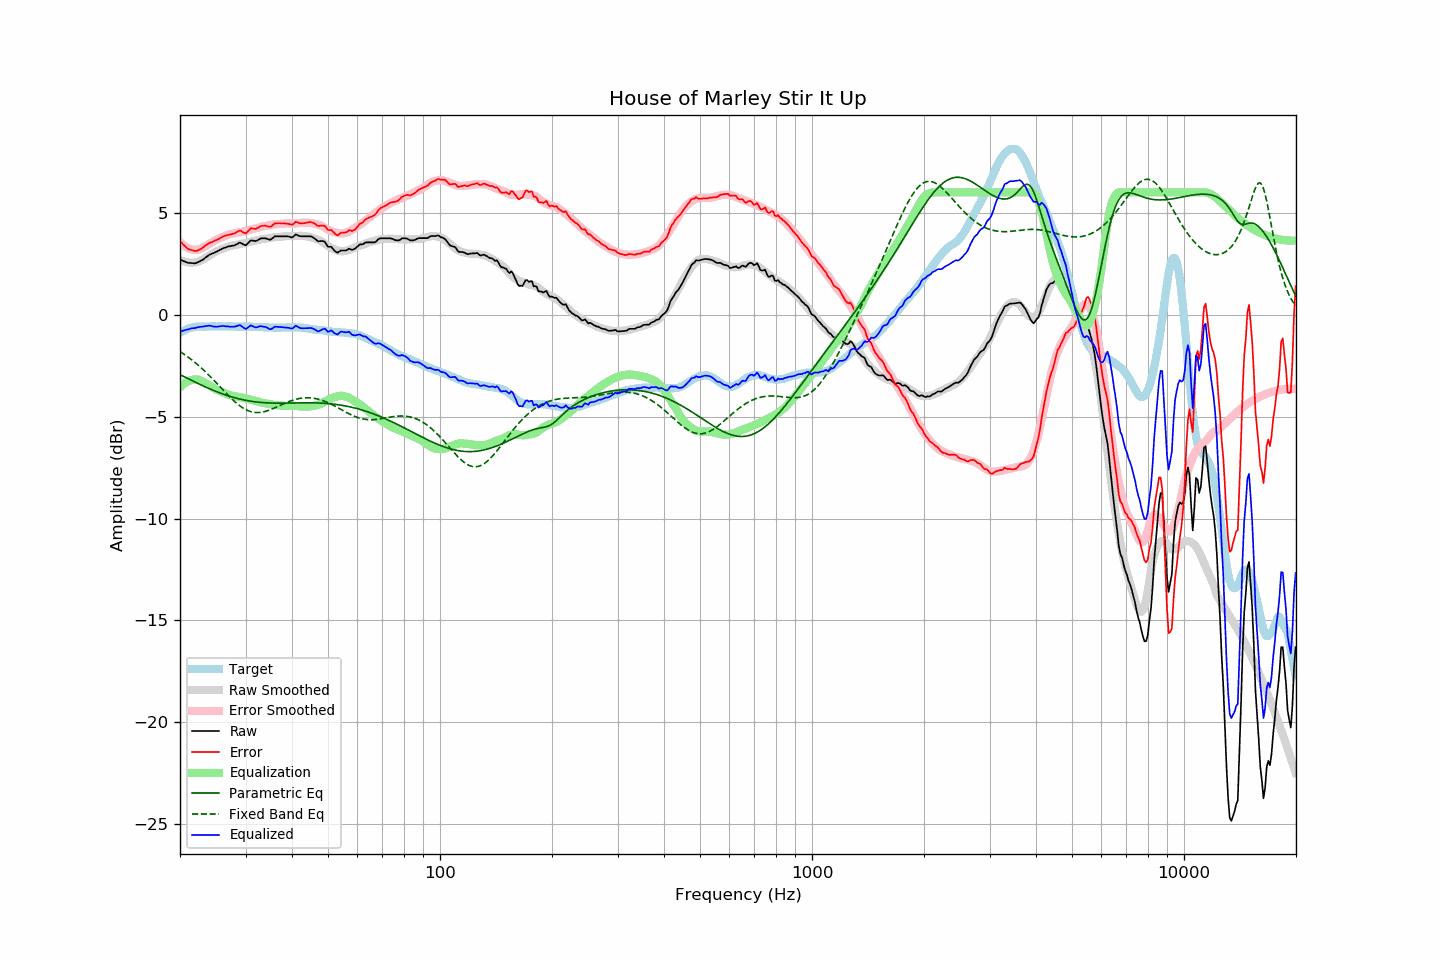

Data behind this chart, as committed beside it:
frequency, raw, error, smoothed, error_smoothed, equalization, parametric_eq, fixed_band_eq, equalized_raw, equalized_smoothed, target
20.00, 2.70, 3.60, 2.69, 3.56, -3.56, -2.94, -1.81, -0.85, -0.87, -0.90
20.20, 2.67, 3.52, 2.65, 3.48, -3.48, -2.98, -1.86, -0.81, -0.83, -0.85
20.40, 2.63, 3.43, 2.62, 3.42, -3.42, -3.02, -1.91, -0.78, -0.80, -0.80
20.61, 2.61, 3.38, 2.60, 3.36, -3.36, -3.06, -1.97, -0.75, -0.76, -0.77
20.81, 2.57, 3.29, 2.58, 3.31, -3.31, -3.10, -2.02, -0.74, -0.73, -0.72
21.02, 2.54, 3.22, 2.56, 3.27, -3.27, -3.14, -2.08, -0.72, -0.71, -0.68
21.23, 2.53, 3.19, 2.55, 3.23, -3.23, -3.18, -2.14, -0.70, -0.68, -0.66
21.44, 2.53, 3.17, 2.55, 3.21, -3.21, -3.22, -2.20, -0.67, -0.66, -0.64
21.66, 2.52, 3.15, 2.55, 3.19, -3.19, -3.25, -2.26, -0.66, -0.64, -0.62
21.87, 2.51, 3.13, 2.56, 3.18, -3.18, -3.29, -2.32, -0.66, -0.62, -0.61
22.09, 2.53, 3.13, 2.57, 3.18, -3.18, -3.33, -2.39, -0.64, -0.60, -0.59
22.31, 2.57, 3.15, 2.59, 3.18, -3.18, -3.37, -2.46, -0.61, -0.59, -0.58
22.54, 2.60, 3.19, 2.62, 3.21, -3.21, -3.41, -2.52, -0.60, -0.59, -0.58
22.76, 2.64, 3.23, 2.66, 3.24, -3.24, -3.44, -2.59, -0.59, -0.58, -0.58
22.99, 2.68, 3.28, 2.70, 3.28, -3.28, -3.48, -2.67, -0.59, -0.58, -0.59
23.22, 2.74, 3.34, 2.74, 3.32, -3.32, -3.52, -2.74, -0.58, -0.58, -0.59
23.45, 2.81, 3.40, 2.79, 3.37, -3.37, -3.55, -2.82, -0.56, -0.58, -0.59
23.69, 2.86, 3.45, 2.84, 3.41, -3.41, -3.59, -2.89, -0.55, -0.58, -0.58
23.92, 2.93, 3.51, 2.89, 3.46, -3.46, -3.62, -2.97, -0.54, -0.58, -0.58
24.16, 2.96, 3.54, 2.94, 3.51, -3.51, -3.65, -3.05, -0.55, -0.58, -0.57
24.40, 3.00, 3.56, 2.99, 3.56, -3.56, -3.69, -3.13, -0.57, -0.58, -0.56
24.65, 3.02, 3.60, 3.03, 3.61, -3.61, -3.72, -3.21, -0.58, -0.58, -0.58
24.89, 3.07, 3.64, 3.08, 3.65, -3.65, -3.75, -3.29, -0.59, -0.58, -0.58
25.14, 3.10, 3.67, 3.12, 3.69, -3.69, -3.78, -3.38, -0.59, -0.57, -0.58
25.39, 3.15, 3.71, 3.15, 3.73, -3.73, -3.81, -3.46, -0.58, -0.57, -0.57
25.65, 3.18, 3.75, 3.19, 3.76, -3.76, -3.84, -3.54, -0.57, -0.57, -0.57
25.91, 3.22, 3.80, 3.21, 3.79, -3.79, -3.87, -3.63, -0.56, -0.57, -0.58
26.16, 3.26, 3.84, 3.25, 3.82, -3.82, -3.90, -3.71, -0.55, -0.57, -0.58
26.43, 3.28, 3.86, 3.28, 3.85, -3.85, -3.93, -3.79, -0.57, -0.57, -0.58
26.69, 3.31, 3.89, 3.31, 3.89, -3.89, -3.96, -3.88, -0.57, -0.58, -0.58
26.96, 3.34, 3.91, 3.34, 3.92, -3.92, -3.98, -3.96, -0.58, -0.58, -0.57
27.23, 3.35, 3.93, 3.37, 3.95, -3.95, -4.01, -4.04, -0.59, -0.58, -0.57
27.50, 3.37, 3.95, 3.39, 3.97, -3.97, -4.03, -4.11, -0.59, -0.58, -0.57
27.77, 3.38, 3.97, 3.40, 3.98, -3.98, -4.05, -4.19, -0.59, -0.58, -0.58
28.05, 3.40, 3.99, 3.41, 3.99, -3.99, -4.08, -4.26, -0.59, -0.58, -0.58
28.33, 3.44, 4.04, 3.43, 4.01, -4.01, -4.10, -4.33, -0.57, -0.58, -0.59
28.62, 3.48, 4.08, 3.44, 4.03, -4.03, -4.12, -4.40, -0.54, -0.58, -0.59
28.90, 3.53, 4.12, 3.46, 4.04, -4.04, -4.14, -4.46, -0.51, -0.58, -0.59
29.19, 3.51, 4.11, 3.47, 4.06, -4.06, -4.16, -4.52, -0.54, -0.59, -0.60
29.48, 3.46, 4.04, 3.49, 4.07, -4.07, -4.17, -4.57, -0.61, -0.59, -0.58
29.78, 3.42, 4.01, 3.50, 4.09, -4.09, -4.19, -4.62, -0.66, -0.59, -0.59
30.08, 3.40, 3.98, 3.52, 4.11, -4.11, -4.20, -4.66, -0.70, -0.59, -0.58
30.38, 3.48, 4.07, 3.54, 4.13, -4.13, -4.22, -4.70, -0.64, -0.59, -0.59
30.68, 3.56, 4.16, 3.56, 4.15, -4.15, -4.23, -4.73, -0.58, -0.59, -0.59
30.99, 3.64, 4.24, 3.58, 4.17, -4.17, -4.25, -4.76, -0.53, -0.59, -0.59
31.30, 3.63, 4.23, 3.60, 4.19, -4.19, -4.26, -4.78, -0.56, -0.59, -0.59
31.61, 3.62, 4.22, 3.62, 4.21, -4.21, -4.27, -4.79, -0.59, -0.60, -0.60
31.93, 3.60, 4.20, 3.63, 4.23, -4.23, -4.28, -4.80, -0.63, -0.60, -0.60
32.24, 3.64, 4.24, 3.65, 4.25, -4.25, -4.29, -4.80, -0.61, -0.60, -0.61
32.57, 3.68, 4.28, 3.67, 4.27, -4.27, -4.30, -4.80, -0.59, -0.61, -0.60
32.89, 3.73, 4.34, 3.69, 4.30, -4.30, -4.30, -4.79, -0.56, -0.61, -0.60
33.22, 3.74, 4.36, 3.71, 4.32, -4.32, -4.31, -4.78, -0.57, -0.61, -0.61
33.55, 3.74, 4.36, 3.72, 4.33, -4.33, -4.32, -4.77, -0.59, -0.62, -0.61
33.89, 3.74, 4.37, 3.73, 4.35, -4.35, -4.32, -4.75, -0.60, -0.62, -0.63
34.23, 3.72, 4.34, 3.73, 4.36, -4.36, -4.33, -4.72, -0.63, -0.62, -0.62
34.57, 3.69, 4.32, 3.75, 4.37, -4.37, -4.33, -4.70, -0.68, -0.63, -0.63
34.92, 3.67, 4.31, 3.76, 4.39, -4.39, -4.33, -4.67, -0.72, -0.63, -0.63
35.27, 3.71, 4.35, 3.78, 4.41, -4.41, -4.33, -4.64, -0.69, -0.63, -0.63
35.62, 3.77, 4.41, 3.79, 4.42, -4.42, -4.34, -4.60, -0.65, -0.63, -0.63
35.97, 3.84, 4.48, 3.80, 4.43, -4.43, -4.34, -4.57, -0.59, -0.63, -0.64
... 635 more rows
